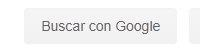
Task: Abrir imagen
Workflow: Main

Step 1: click on 'Chrome_RenderWidgetHost...' in window 'Google' (chrome.exe)

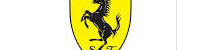
Step 2: click on 'chrome.exe Ferrari' in window 'Ferrari - Buscar con Google' (chrome.exe)

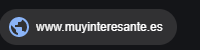
Step 3: click on 'Chrome_RenderWidgetHost...' in window 'Ferrari - Buscar con Google' (chrome.exe)
